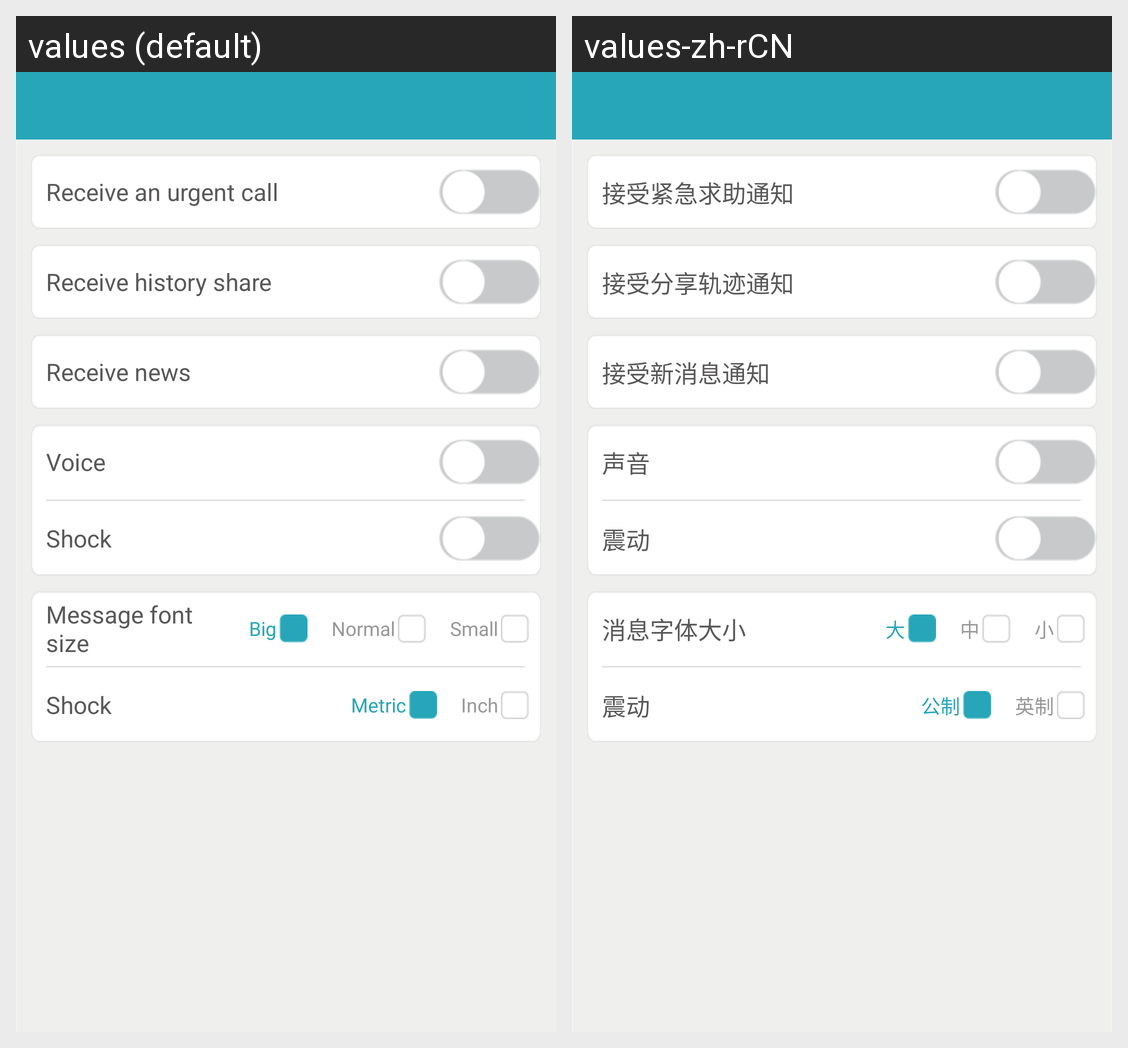

Translations of the strings shown on this Android screen, per locale in the grid:
Android screen res/layout/act_common.xml rendered under 2 locales, left to right: values (default), values-zh-rCN. Device: Nexus 5 (rendered at 1080×1920; each locale shown at half size, 540×960, under a caption strip naming it); theme AppTheme.
Strings drawn on this screen, with the default value and each locale's value (text and hints the layout hard-codes, and strings that could not be matched under every locale, appear in the picture but are not listed):

receiveurgentcall
  values: Receive an urgent call
  values-zh-rCN: 接受紧急求助通知

receivehistoryshare
  values: Receive history share
  values-zh-rCN: 接受分享轨迹通知

receivenews
  values: Receive news
  values-zh-rCN: 接受新消息通知

voice
  values: Voice
  values-zh-rCN: 声音

shock
  values: Shock
  values-zh-rCN: 震动

messagefontsize
  values: Message font size
  values-zh-rCN: 消息字体大小

big
  values: Big
  values-zh-rCN: 大

normal
  values: Normal
  values-zh-rCN: 中

small
  values: Small
  values-zh-rCN: 小

metric
  values: Metric
  values-zh-rCN: 公制

inch
  values: Inch
  values-zh-rCN: 英制
